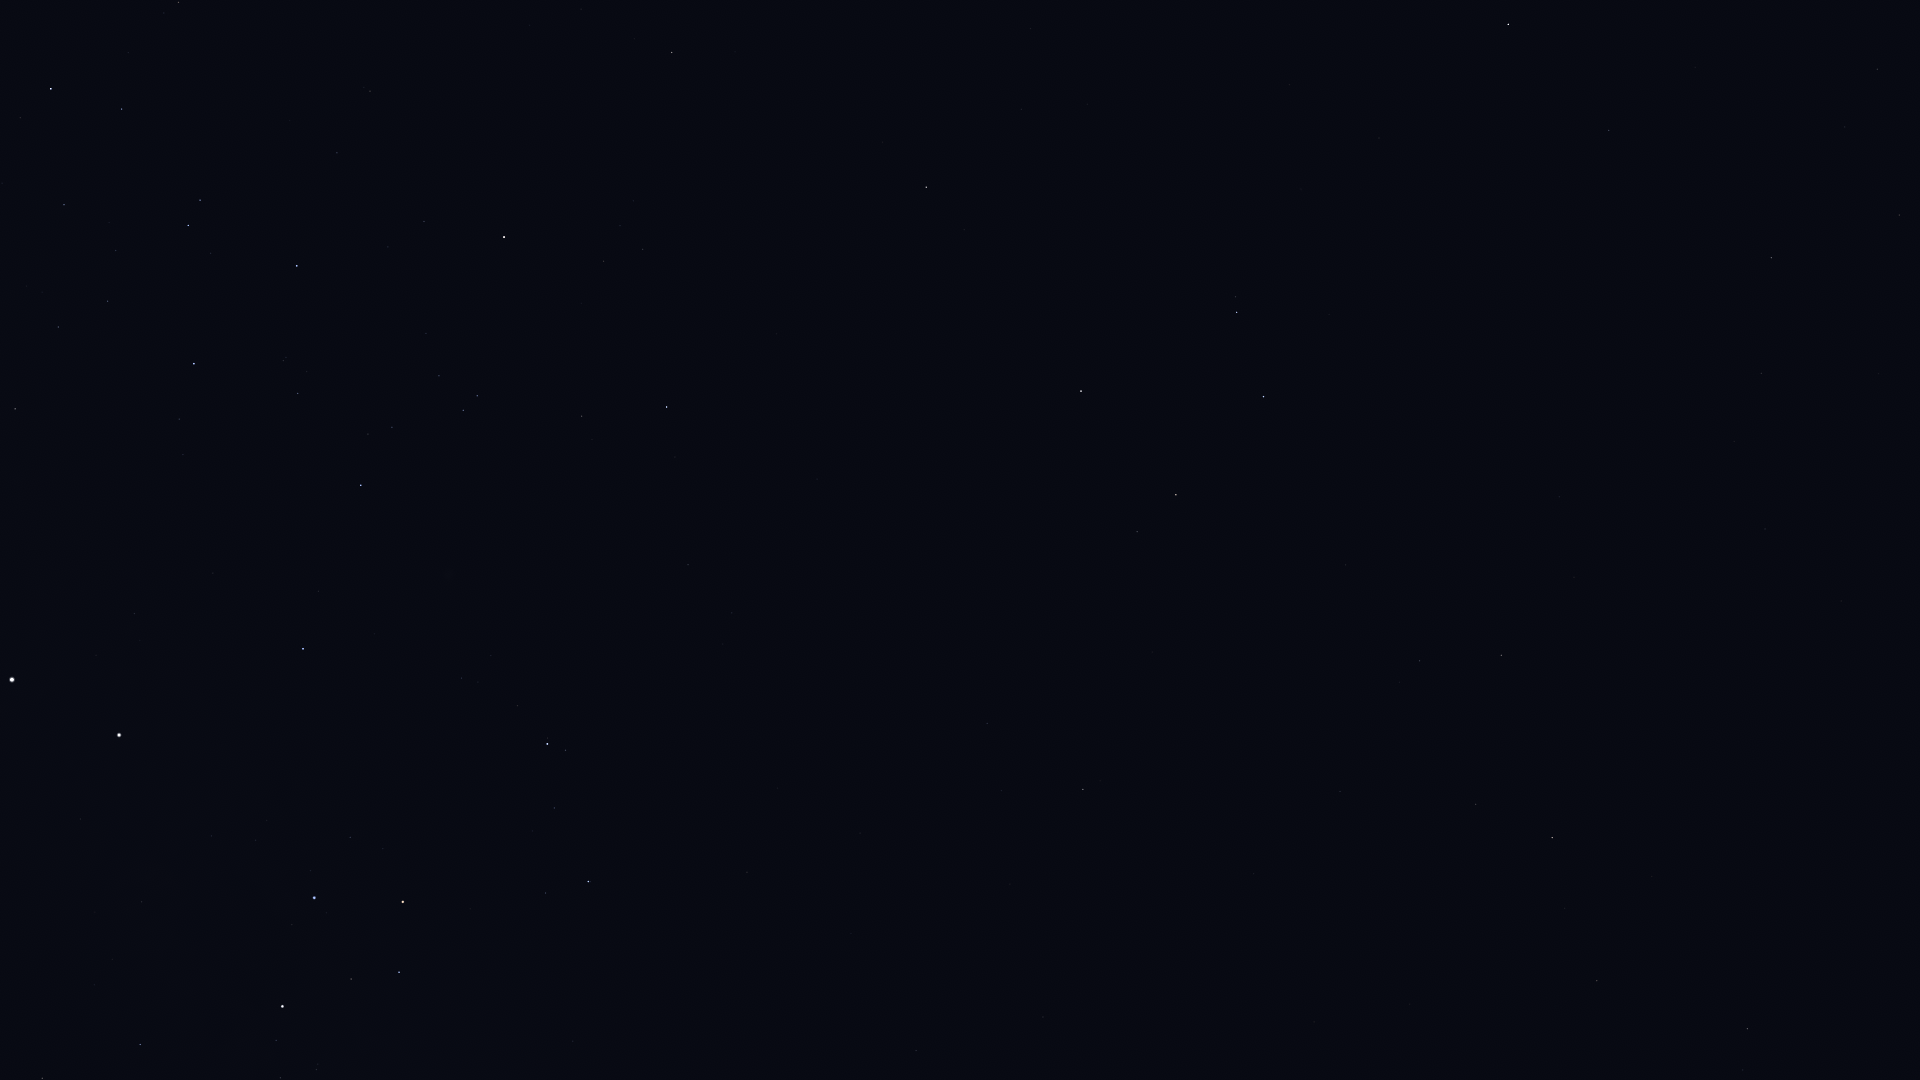

Source data for this figure (header and first rows):
Star_ID, Name, X, Y
49841, HIP 49841, 1747, 1029
51069, HIP 51069, 1597, 981
52521, Macondo, 1152, 1043
52943, HIP 52943, 1552, 838
53740, Alkes, 1476, 804
54158, Dingolay, 1831, 584
54204, HIP 54204, 1254, 874
55174, Hunahpú, 1298, 773
55282, HIP 55282, 1501, 655
55664, Shama, 1789, 456
55687, HIP 55687, 1574, 577
55705, HIP 55705, 1420, 661
56343, HIP 56343, 1083, 790
56480, HIP 56480, 573, 1041
56572, Sagarmatha, 1676, 434
56633, HIP 56633, 1559, 497
57283, HIP 57283, 1346, 565
57291, Uklun, 452, 1061
57370, Flegetonte, 1814, 271
57380, HIP 57380, 1899, 215
57757, Zavijava, 1771, 258
57936, HIP 57936, 987, 724
58188, HIP 58188, 1336, 491
59196, HIP 59196, 588, 882
59199, Alchiba, 1137, 532
59747, Imai, 399, 972
59803, Gienah, 1264, 397
60129, Zaniah, 1609, 131
60260, Ginan, 351, 979
60644, Tupã, 264, 1023
60718, Acrux, 282, 1006
60823, HIP 60823, 554, 808
60965, Algorab, 1237, 312
61084, Gacrux, 403, 902
61174, HIP 61174, 1236, 297
61359, Kraz, 1081, 391
62322, HIP 62322, 140, 1045
62434, Mimosa, 314, 898
64166, HIP 64166, 964, 230
64962, HIP 64962, 926, 187
65109, HIP 65109, 667, 407
65936, HIP 65936, 582, 416
66047, Dofida, 436, 553
66657, HIP 66657, 303, 649
67464, HIP 67464, 477, 396
67472, HIP 67472, 463, 410
68282, HIP 68282, 392, 427
68702, Hadar, 119, 735
68895, HIP 68895, 672, 53
68933, Menkent, 504, 237
69415, HIP 69415, 635, 39
70306, HIP 70306, 581, 9
70576, HIP 70576, 283, 361
71352, HIP 71352, 297, 266
71536, HIP 71536, 179, 419
71681, Toliman, 12, 680
71683, Rigil Kentaurus, 12, 680
71860, HIP 71860, 194, 364
74395, HIP 74395, 15, 409
75141, HIP 75141, 122, 109
... 3 more rows
